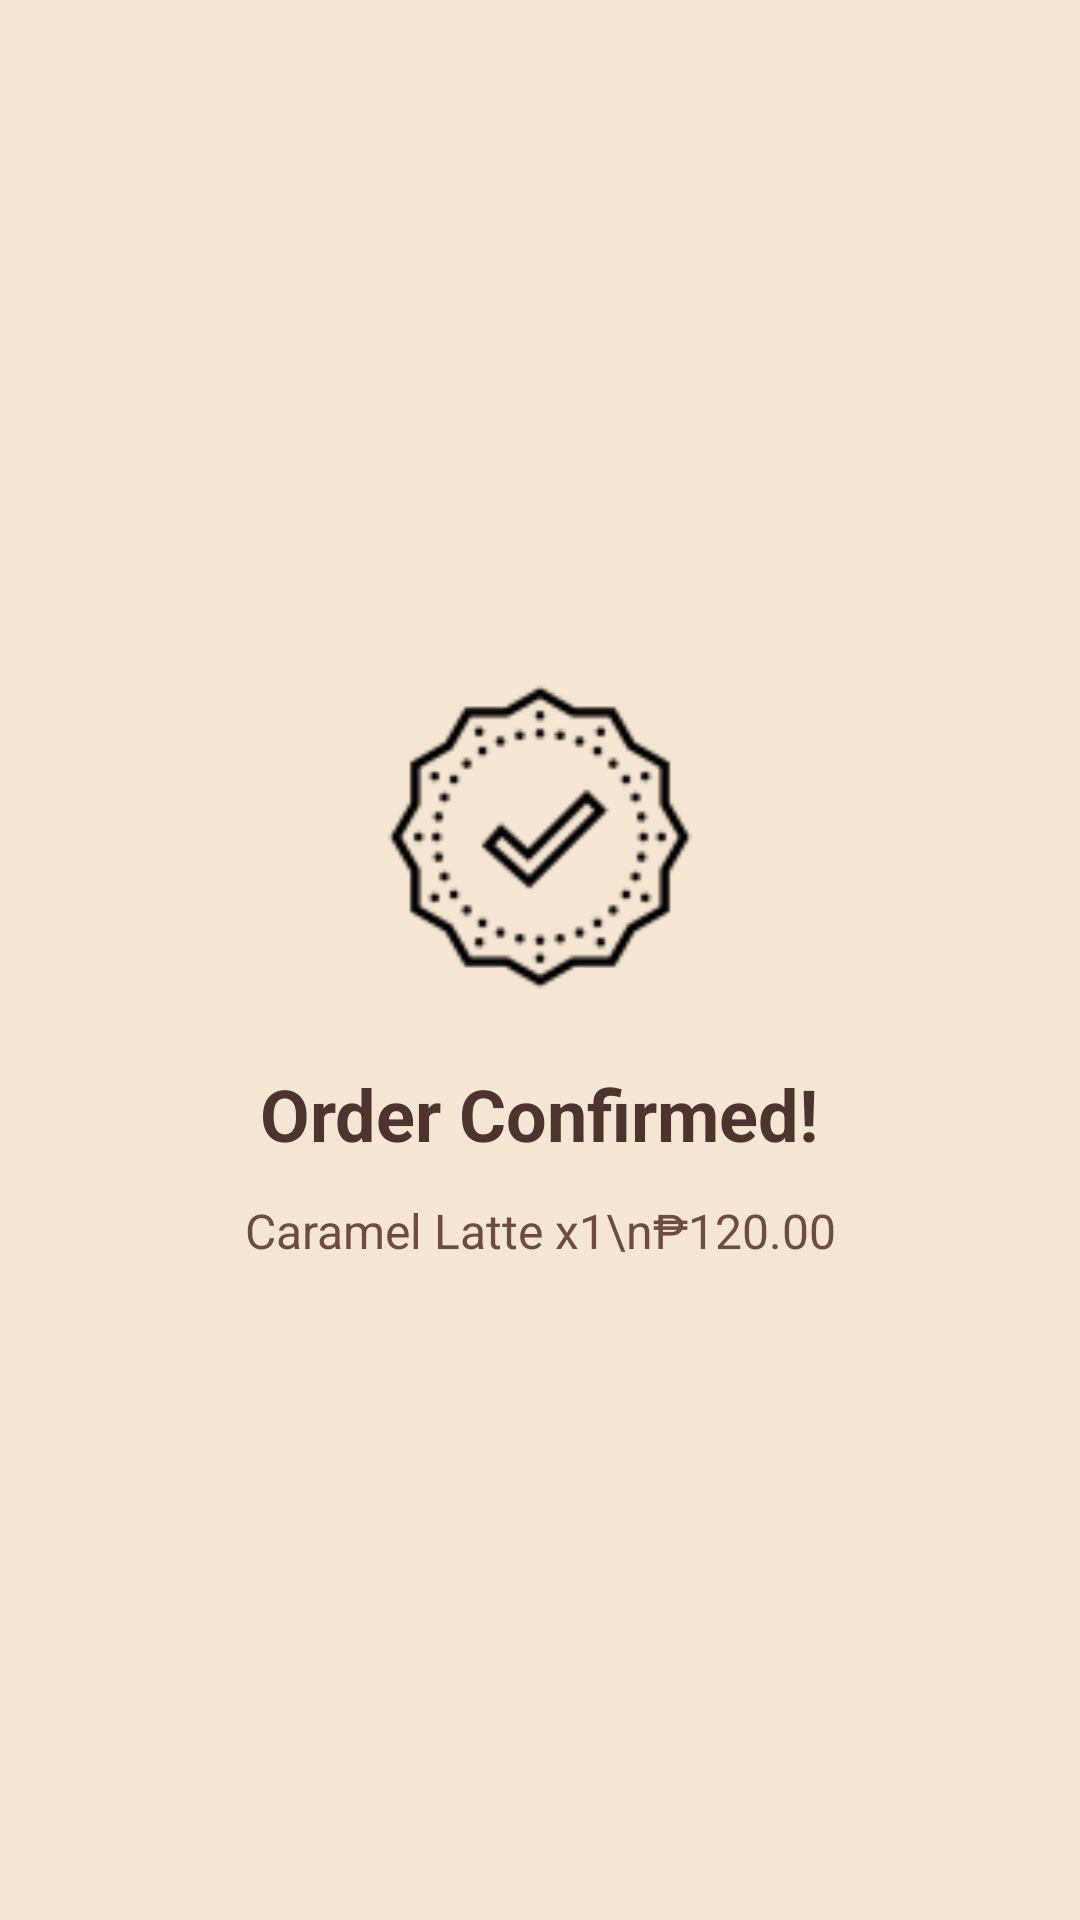

Android layout source for this screen:
<!-- AndroidManifest.xml: application theme Theme.FJCafeStudyHub -->
<!-- res/layout/activity_confirmation.xml -->
<LinearLayout
    xmlns:android="http://schemas.android.com/apk/res/android"
    android:layout_width="match_parent"
    android:layout_height="match_parent"
    android:orientation="vertical"
    android:gravity="center"
    android:background="#F5E6D3"
    android:padding="24dp">

    <ImageView
        android:id="@+id/confirmationIcon"
        android:layout_width="120dp"
        android:layout_height="120dp"
        android:src="@drawable/cafe_confirmation"
        android:contentDescription="Confirmation Icon"/>

    <TextView
        android:id="@+id/confirmationMessage"
        android:layout_width="wrap_content"
        android:layout_height="wrap_content"
        android:text="Order Confirmed!"
        android:textSize="24sp"
        android:textStyle="bold"
        android:textColor="#4E342E"
        android:layout_marginTop="16dp"/>

    <TextView
        android:id="@+id/confirmationDetails"
        android:layout_width="wrap_content"
        android:layout_height="wrap_content"
        android:text="Caramel Latte x1\n₱120.00"
        android:textSize="16sp"
        android:textColor="#6D4C41"
        android:gravity="center"
        android:layout_marginTop="12dp"/>
</LinearLayout>
<!-- resources referenced by this layout -->
<resources>
  <!-- drawable cafe_confirmation: png bitmap (drawable, 2242 bytes) -->
  <style name="Theme.FJCafeStudyHub" parent="Theme.MaterialComponents.DayNight.NoActionBar">
  
          
          <item name="colorPrimary">#4E342E</item>
          <item name="colorPrimaryVariant">#3E2723</item>
          <item name="colorOnPrimary">#FFFFFF</item>
  
          
          <item name="colorSecondary">#8D6E63</item>
          <item name="colorOnSecondary">#FFFFFF</item>
  
          
          <item name="android:colorBackground">#F5E6D3</item>
  
      </style>
</resources>
